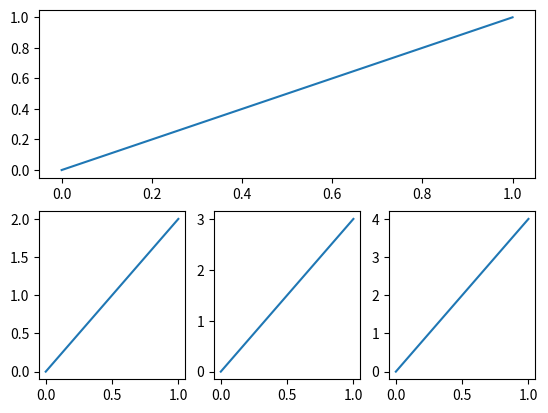

Reproduce this figure in Python.
import matplotlib.pyplot as plt

# 多坐标系组合图
plt.figure()

plt.subplot(2,1,1)
plt.plot([0,1],[0,1])

plt.subplot(2,3,4)
plt.plot([0,1],[0,2])

plt.subplot(2,3,5)
plt.plot([0,1],[0,3])

plt.subplot(2,3,6)
plt.plot([0,1],[0,4])

plt.show()